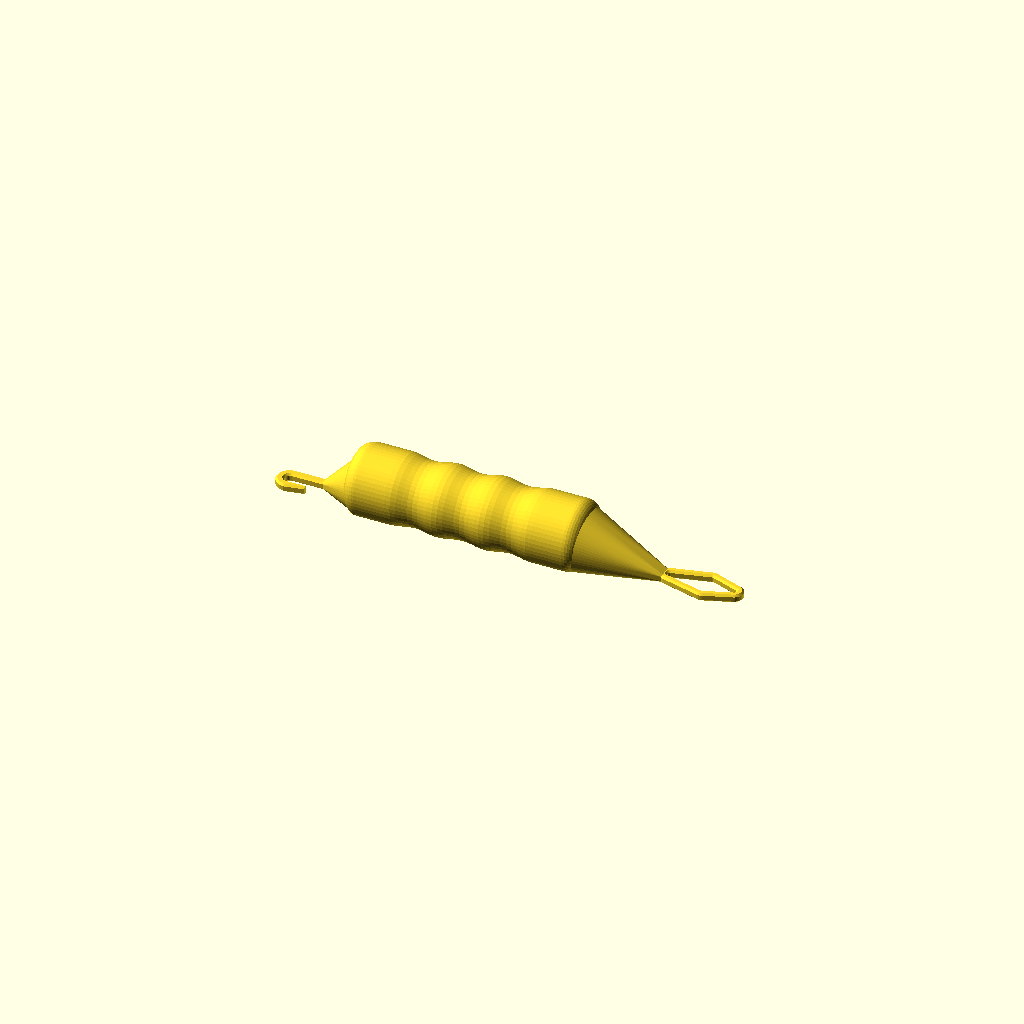
Cell 1: the model at its default parameters.
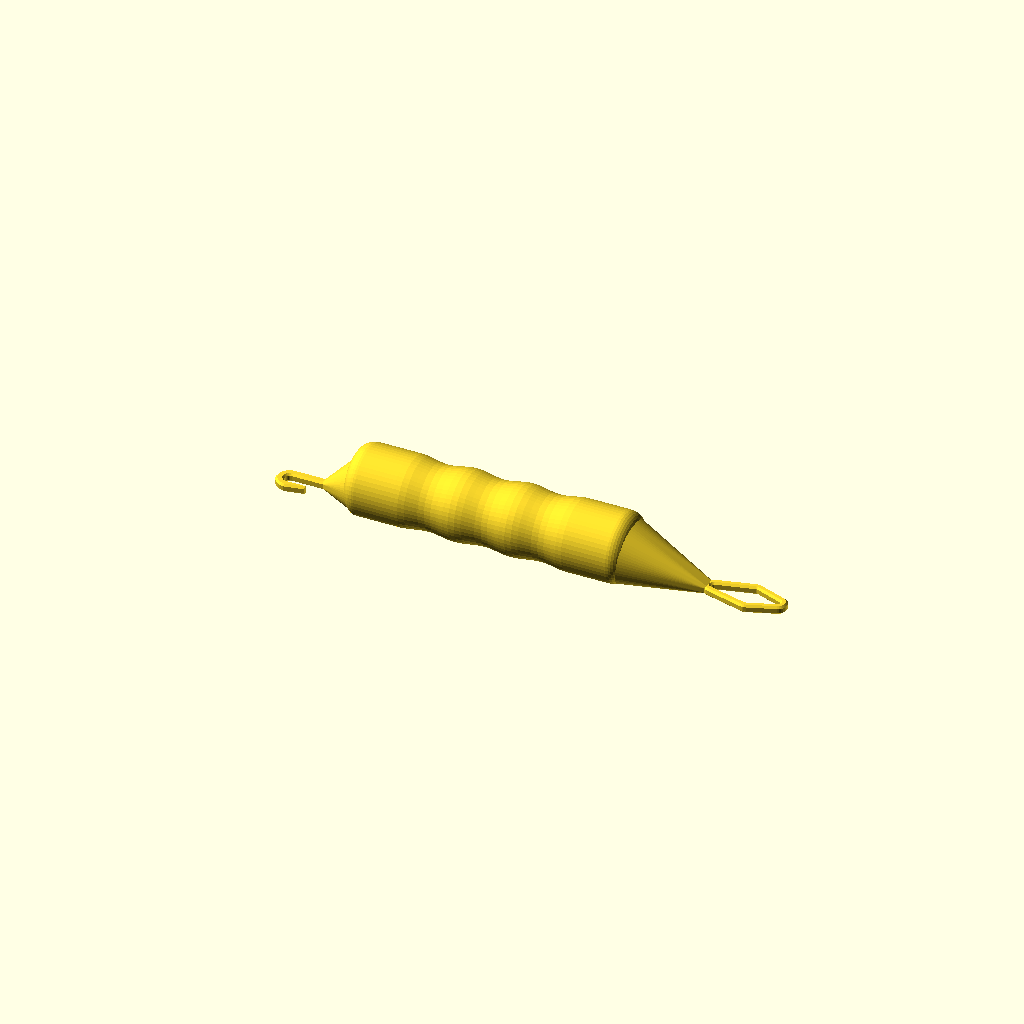
Cell 2: the same model with handle_length = 200.
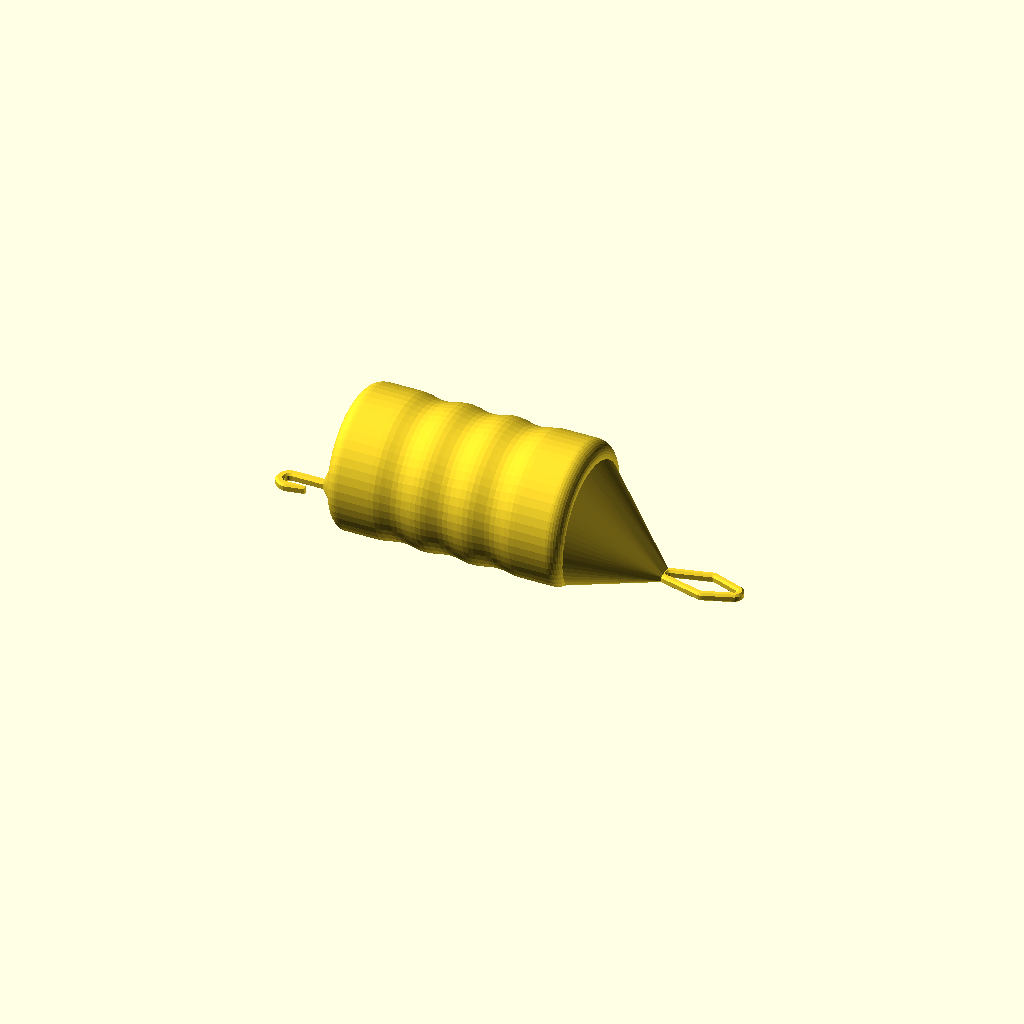
Cell 3 — grip_diameter set to 60, the other parameters unchanged.
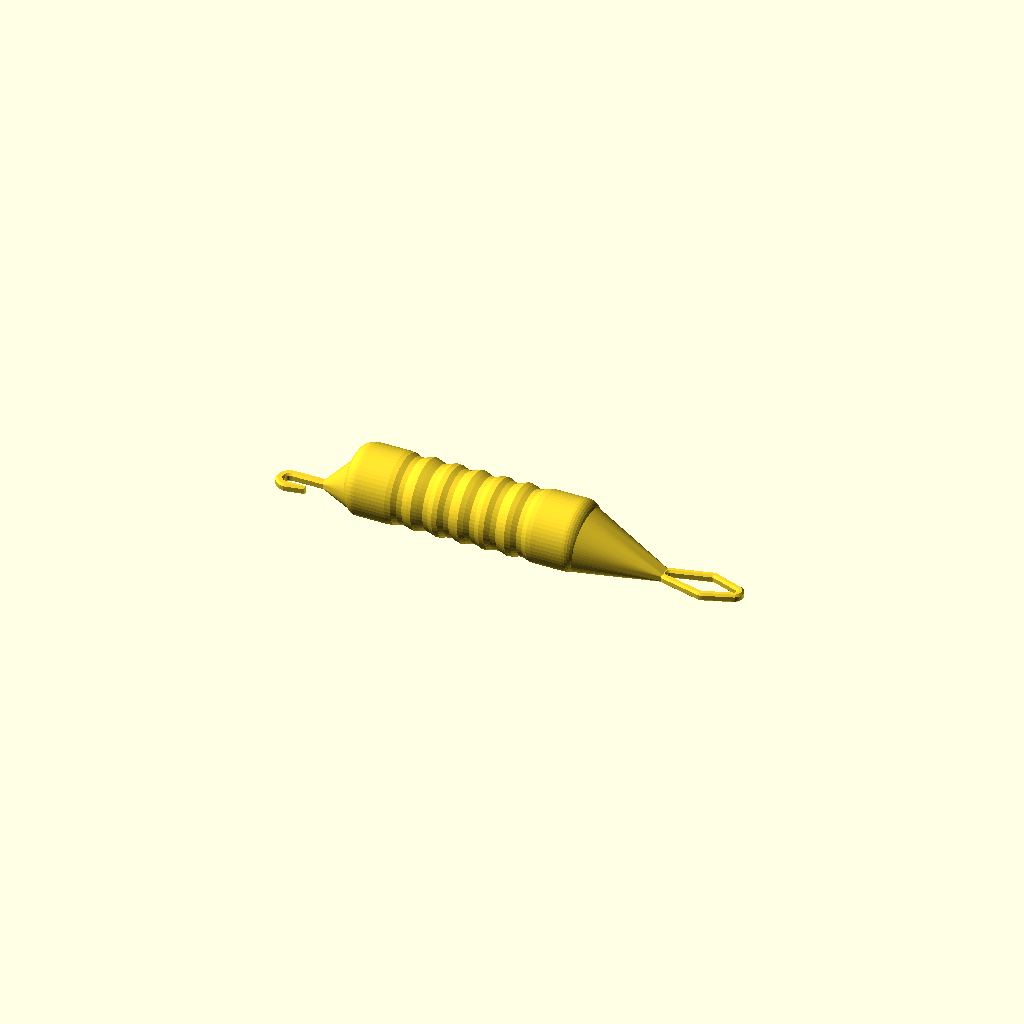
Cell 4: finger_grooves = 6 (everything else at default).
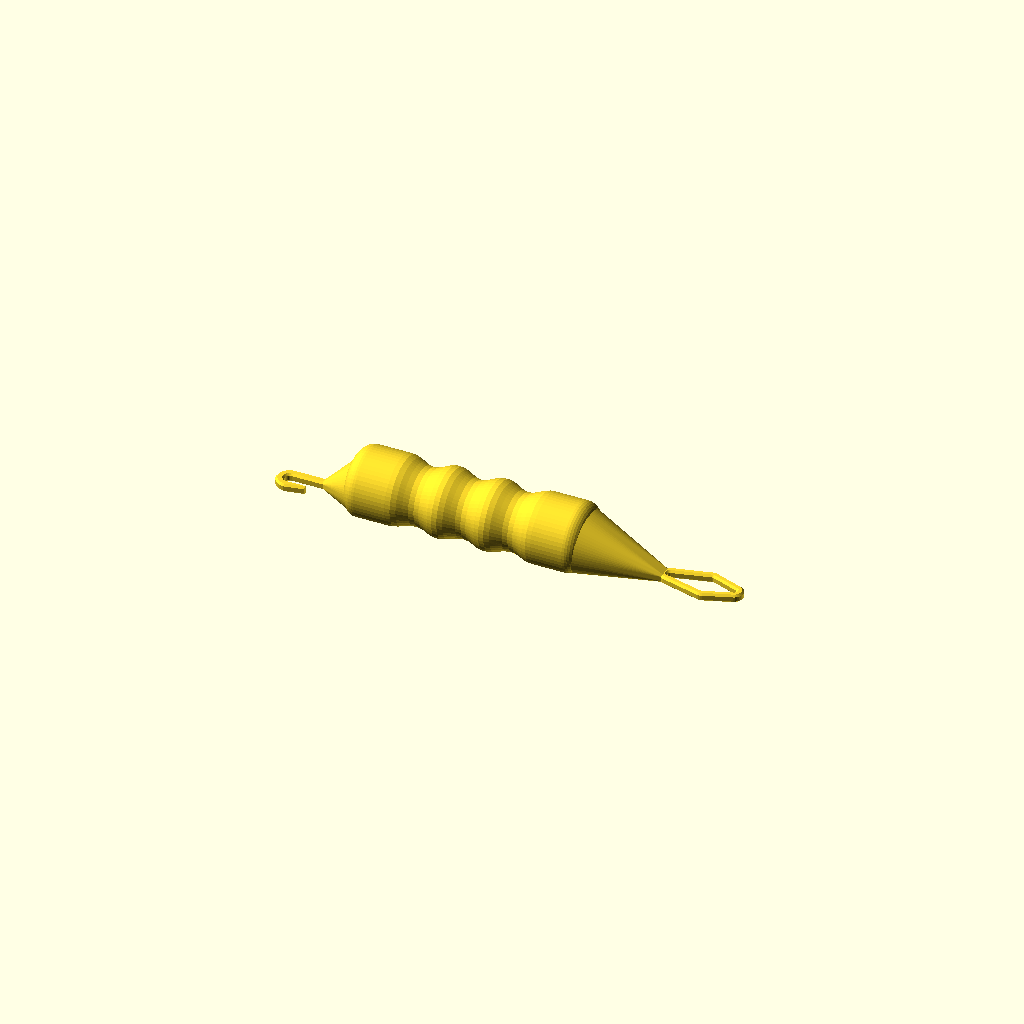
Cell 5 — groove_depth set to 3, the other parameters unchanged.
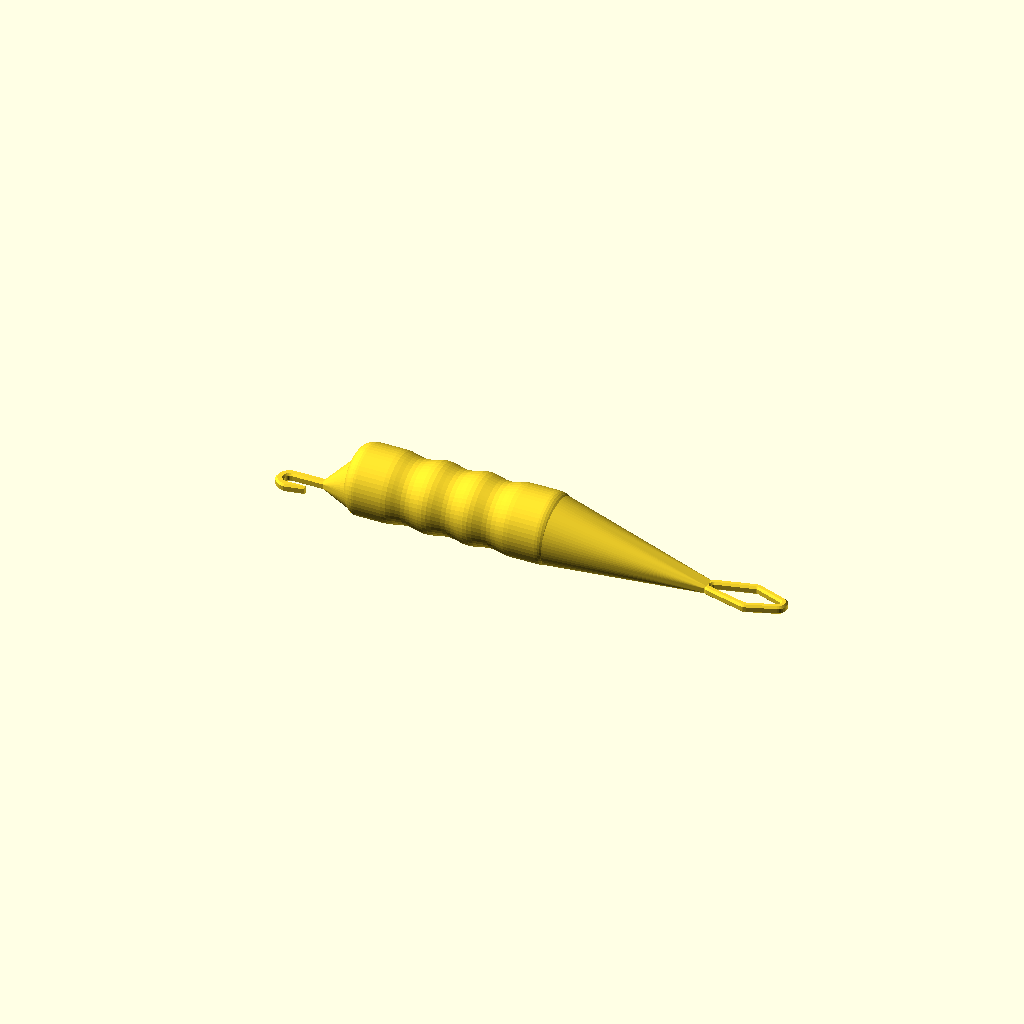
Cell 6 — shaft_length set to 60, the other parameters unchanged.
One fixed orthographic camera (rotation 55°, 0°, 25°; colour scheme Cornfield) for every cell.
OpenSCAD source file app/scad_templates/button_hook.scad:
// Button hook + zipper pull (Knoepfhilfe + Reissverschlusshilfe) - parametric, mm.
// One-handed dressing aid: push the loop through the buttonhole, catch the button
// in the loop and pull it back through. The small hook on the other end catches
// the hole / ring of a zipper pull. Thick built-up handle with finger grooves and
// a flat underside (does not roll away) - for weak grip, arthritis, tremor,
// stroke / hemiplegia (one hand only), limited finger dexterity.
// Printed lying on its flat side, no supports: the handle is cut flat before its
// surface gets steeper than 45 deg, loop and hooks lie flat on the bed (45 deg
// chamfers). Overall length is limited to 214 mm (handle is shortened if needed).

handle_length  = 100;  // length of the handle
grip_diameter  = 30;   // handle diameter
finger_grooves = 3;    // number of finger grooves (0 = smooth)
groove_depth   = 1.5;  // depth of the finger grooves
shaft_length   = 30;   // from the handle end to the button loop
loop_width     = 16;   // outer width of the button loop (must pass the buttonhole)
loop_length    = 34;   // outer length of the button loop
loop_bar       = 3;    // width of the loop wire
hook_thickness = 3.5;  // thickness of shaft, loop and zipper hook
zipper_hook    = 1;    // 1 = zipper-pull hook at the other end
zipper_gap     = 4;    // opening of the zipper hook (gap between shank and tip)

$fn = 64;

R    = grip_diameter / 2;
gd   = finger_grooves > 0 ? min(groove_depth, R / 4) : 0;
rmin = R - gd;
h    = 0.69 * rmin;                // axis height: flat cut before the surface gets steeper than 45 deg
t    = max(hook_thickness, 3);
c    = min(0.8, t / 4);            // edge chamfer of the flat parts
W    = max(loop_width, 12);
bar  = max(3, min(loop_bar, (W - 5) / 2));
LL   = max(loop_length, W + 4);
bw   = max(bar + 3, 6);            // shaft width at the loop
e    = min(6, R * 0.4);            // rounding of the handle ends
sl   = max(shaft_length, 5);

zw   = 3.5;                        // zipper hook wire width
zg   = max(zipper_gap, 1.5);
rc   = (zg + zw) / 2;              // centre-line radius of the hook bend
tz   = 12;                         // neck taper on the zipper side
S    = tz + 14;                    // bend centre, measured from the handle end
zlen = zipper_hook == 1 ? S + rc + zw / 2 : 0;

L    = max(40, min(handle_length, 214 - sl - LL - zlen));
xl   = L + sl;                     // back of the button loop

// ---- handle: polyhedron of round rings, cut flat at z = 0 -----------------
x0 = L * 0.2;
x1 = L * 0.8;
function groove(x) = (finger_grooves > 0 && x > x0 && x < x1)
    ? gd * (0.5 - 0.5 * cos(360 * finger_grooves * (x - x0) / (x1 - x0))) : 0;

n  = 40;                           // stations along the grooved part
M  = 40;                           // points per ring
st = concat(                       // [x, radius] stations, rounded ends
    [for (a = [0 : 10 : 90]) [e - e * cos(a), R - e + e * sin(a)]],
    [for (i = [1 : n - 1]) let(x = e + i * (L - 2 * e) / n) [x, R - groove(x)]],
    [for (a = [90 : -10 : 0]) [L - e + e * cos(a), R - e + e * sin(a)]]
);
NS = len(st);
function ring(x, r) = let(pc = max(acos(min(1, h / r)), 180 / M))
    [for (i = [0 : M - 1]) let(p = pc + i * (360 - 2 * pc) / (M - 1))
        [x, r * sin(p), h - r * cos(p)]];
hpts   = [for (j = [0 : NS - 1]) each ring(st[j][0], st[j][1])];
hfaces = concat(
    [[for (i = [0 : M - 1]) i]],
    [[for (i = [M - 1 : -1 : 0]) (NS - 1) * M + i]],
    [for (j = [0 : NS - 2], i = [0 : M - 1]) let(a = j * M, b = (j + 1) * M, i2 = (i + 1) % M)
        each [[a + i, b + i, b + i2], [a + i, b + i2, a + i2]]]
);

module handle() polyhedron(points = hpts, faces = hfaces, convexity = 6);

// slice of the handle cross-section (flat bottom), used for the tapered necks
module d_slice(xa) translate([xa, 0, 0]) rotate([90, 0, 90]) linear_extrude(height = 0.5)
    intersection() {
        translate([0, h]) circle(r = R - 0.2);
        translate([-R, 0]) square([2 * R, h + R]);
    }

// flat bar along x on the bed, long edges chamfered
module slab(xa, xb, wd) hull() {
    translate([xa, -wd / 2 + c, 0]) cube([xb - xa, wd - 2 * c, t]);
    translate([xa, -wd / 2, c]) cube([xb - xa, wd, t - 2 * c]);
}

// ---- swept flat wire (loop, zipper hook): chamfered section along a 2D path --
// path entries: [x, y, nx, ny, u0, u1] = point, in-plane normal, section from u0 to u1
function sec(u0, u1) = [[u0 + c, 0], [u1 - c, 0], [u1, c], [u1, t - c], [u1 - c, t], [u0 + c, t], [u0, t - c], [u0, c]];
function sweep_pts(path) = [for (p = path) each [for (q = sec(p[4], p[5])) [p[0] + p[2] * q[0], p[1] + p[3] * q[0], q[1]]]];
function sweep_faces(np, closed) = concat(
    [for (j = [0 : (closed ? np - 1 : np - 2)], i = [0 : 7])
        let(a = j * 8, b = ((j + 1) % np) * 8, i2 = (i + 1) % 8)
        each [[a + i, a + i2, b + i2], [a + i, b + i2, b + i]]],
    closed ? [] : [[for (i = [7 : -1 : 0]) i], [for (i = [0 : 7]) (np - 1) * 8 + i]]
);
module sweep(path, closed) polyhedron(points = sweep_pts(path), faces = sweep_faces(len(path), closed), convexity = 4);

// ---- button loop: rounded diamond, centre line = hull of 4 circles ---------
rho = bar / 2 + 1;                 // centre-line corner radius (inner corners r = 1)
ys  = W / 2 - bar / 2 - rho;
lc  = [[xl - 1 + bar / 2 + rho, 0], [xl + 0.55 * LL, -ys], [xl + LL - bar / 2 - rho, 0], [xl + 0.55 * LL, ys]];
function nang(p, q) = atan2(q[1] - p[1], q[0] - p[0]) - 90;
function arc_pts(i) = let(
        p = lc[(i + 3) % 4], q = lc[i], r = lc[(i + 1) % 4],
        a0 = nang(p, q), sp = (nang(q, r) - a0 + 720) % 360,
        m = max(1, ceil(sp / 12)))
    [for (k = [0 : m]) let(a = a0 + sp * k / m)
        [q[0] + rho * cos(a), q[1] + rho * sin(a), cos(a), sin(a), -bar / 2, bar / 2]];
loop_path = [for (i = [0 : 3]) each arc_pts(i)];

// ---- zipper hook: J shape, the tip points back towards the handle ----------
j_path = concat(
    [[-tz + 1, 0, 0, 1, -zw / 2, zw / 2]],                                     // shank (starts inside the neck)
    [for (a = [90 : 15 : 270]) [-S + rc * cos(a), -rc + rc * sin(a), cos(a), sin(a), -zw / 2, zw / 2]],
    [[-S + 8, -2 * rc, 0, -1, -zw / 2, -zw / 2 + 2]]                           // tapered tip
);

union() {
    hull() { d_slice(L - e - 0.5); slab(xl - 3, xl + 1, bw); }              // neck + shaft
    sweep(loop_path, true);                                                  // button loop
    if (zipper_hook == 1) {
        hull() { d_slice(e); slab(-tz - 1, -tz, zw); }                       // neck
        sweep(j_path, false);                                                // zipper hook
    }
    handle();
}
Customizer parameters (derived from the source; name, type, default, range or options):
handle_length: number, default 100
grip_diameter: number, default 30
finger_grooves: number, default 3
groove_depth: number, default 1.5
shaft_length: number, default 30
loop_width: number, default 16
loop_length: number, default 34
loop_bar: number, default 3
hook_thickness: number, default 3.5
zipper_hook: number, default 1
zipper_gap: number, default 4
zw: number, default 3.5
tz: number, default 12
